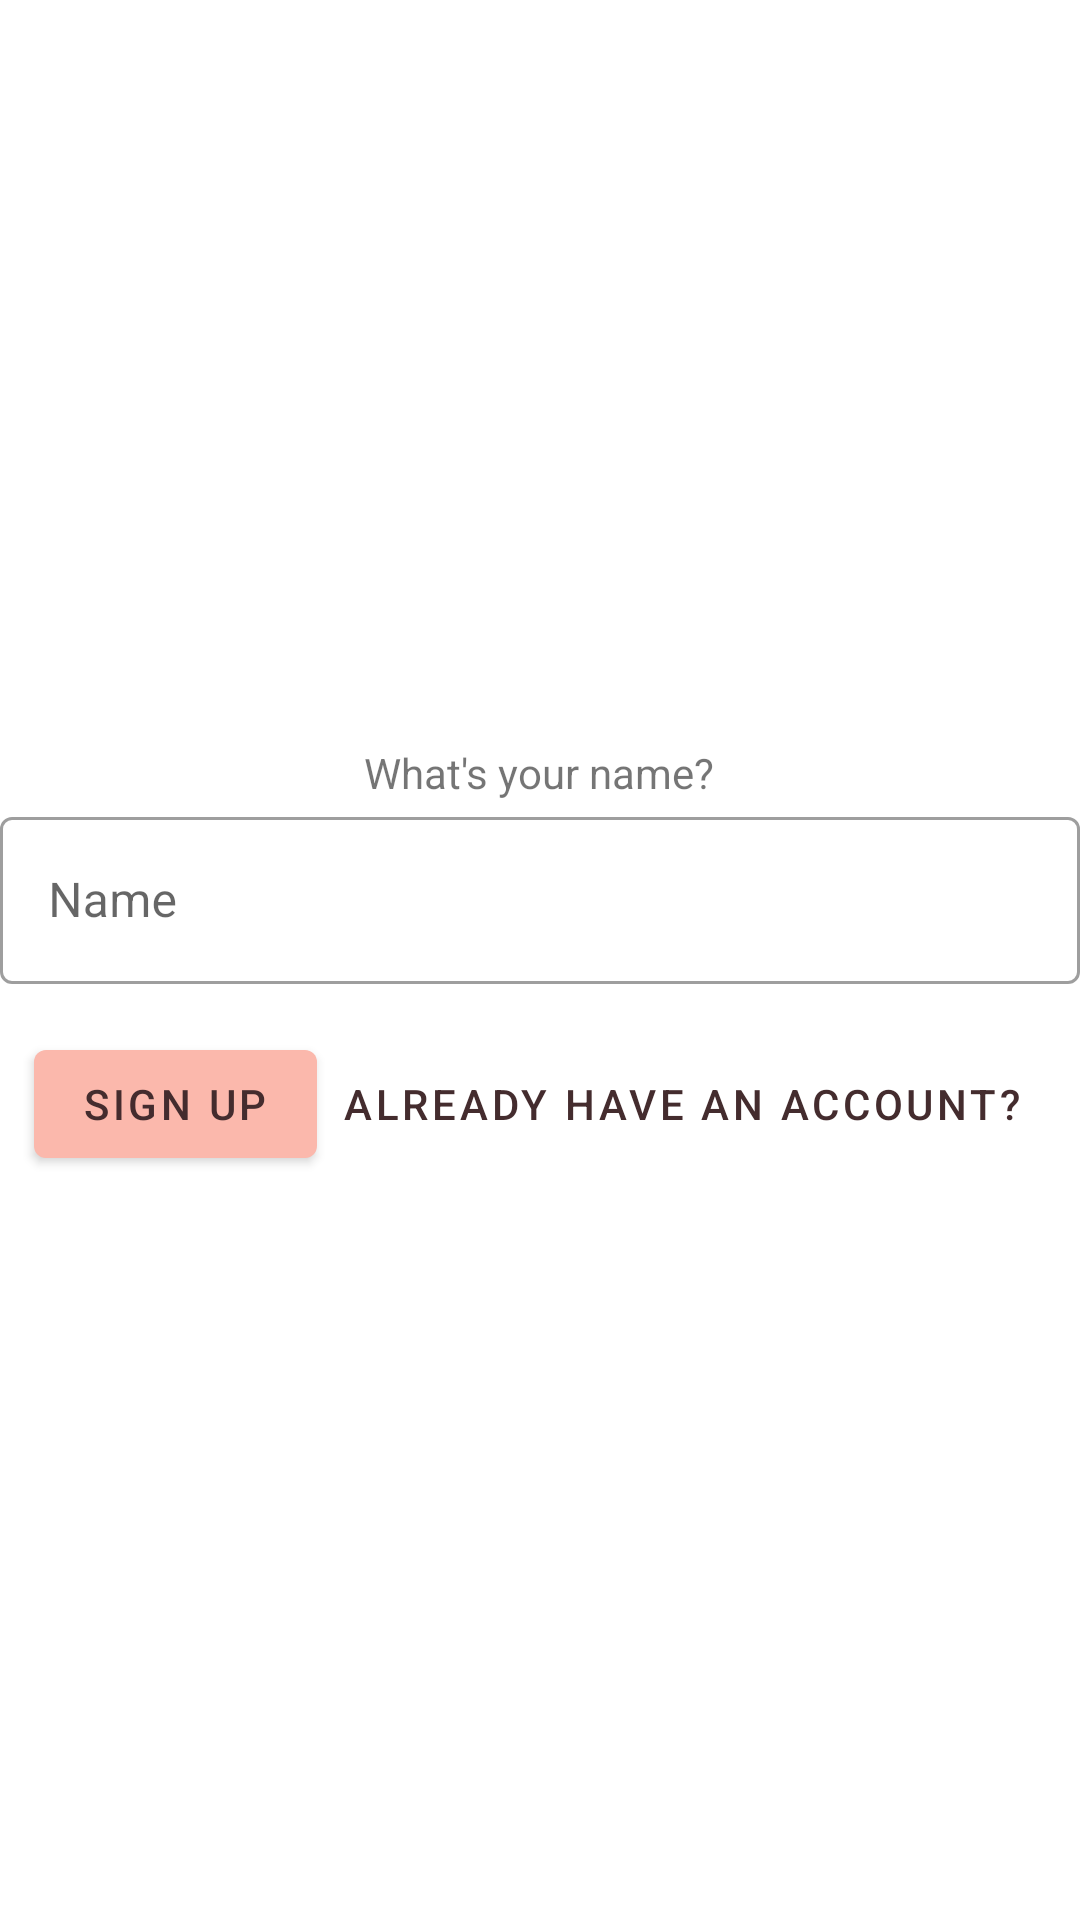

This screen was rendered from an Android layout file. Write that file and the resources it references.
<!-- AndroidManifest.xml: application theme Theme.MaterialComponents.Light.NoActionBar -->
<!-- res/layout/activity_sign_up.xml -->
<?xml version="1.0" encoding="utf-8"?>

<LinearLayout xmlns:android="http://schemas.android.com/apk/res/android"
    xmlns:app="http://schemas.android.com/apk/res-auto"
    xmlns:tools="http://schemas.android.com/tools"
    android:layout_width="match_parent"
    android:layout_height="match_parent"
    android:orientation="vertical"
    android:gravity="center"
    tools:context=".SignUp">

    <TextView
        android:layout_width="wrap_content"
        android:layout_height="wrap_content"
        android:text="What's your name?" />

    <com.google.android.material.textfield.TextInputLayout
        android:id="@+id/scorerName1"
        android:layout_width="match_parent"
        android:layout_height="wrap_content"
        android:hint="Name"
        style="@style/Widget.App.TextInputLayout">

        <com.google.android.material.textfield.TextInputEditText
            android:id="@+id/scorerName"
            android:layout_width="match_parent"
            android:layout_height="wrap_content"
            android:inputType="text"
            android:maxLines="1" />
    </com.google.android.material.textfield.TextInputLayout>

    <LinearLayout
        android:layout_width="match_parent"
        android:layout_height="wrap_content"
        android:orientation="horizontal"
        android:gravity="center">

    <com.google.android.material.button.MaterialButton
        android:id="@+id/next_button"
        android:layout_width="wrap_content"
        android:layout_height="wrap_content"
        android:text="Sign Up"
        android:onClick="toVerifyEmail"
        style="@style/Widget.Shrine.Button" />

    <com.google.android.material.button.MaterialButton
        android:id="@+id/cancel_button"
        android:layout_width="wrap_content"
        android:layout_height="wrap_content"
        android:text="Already have an account?"
        android:onClick="toSignInTwoFactors"
        style="@style/Widget.Shrine.Button.TextButton"/>

    </LinearLayout>

</LinearLayout>
<!-- resources referenced by this layout -->
<resources>
  <style name="Widget.App.TextInputLayout" parent="Widget.MaterialComponents.TextInputLayout.OutlinedBox">
          <item name="materialThemeOverlay">@style/ThemeOverlay.App.TextInputLayout</item>
      </style>
  <style parent="Widget.MaterialComponents.Button" name="Widget.Shrine.Button">
  
          <item name="android:textColor">@color/textColorPrimary</item>
  
          <item name="backgroundTint">@color/colorPrimaryDark</item>
  
      </style>
  <style parent="Widget.MaterialComponents.Button.TextButton" name="Widget.Shrine.Button.TextButton">
  
          <item name="android:textColor">@color/textColorPrimary</item>
  
      </style>
  <style parent="Widget.MaterialComponents.TextInputLayout.OutlinedBox" name="ThemeOverlay.App.TextInputLayout">
  
          <item name="hintTextAppearance">@style/TextAppearance.Shrine.TextInputLayout.HintText</item>
  
          <item name="hintTextColor">@color/textColorPrimary</item>
  
          <item name="android:paddingBottom">8dp</item>
  
          <item name="boxStrokeColor">@color/textInputOutlineColor</item>
  
      </style>
  <color name="textColorPrimary">#442C2E</color>
  <color name="colorPrimaryDark">#FBB8AC</color>
  <style parent="TextAppearance.MaterialComponents.Subtitle2" name="TextAppearance.Shrine.TextInputLayout.HintText">
  
          <item name="android:textColor">@color/textColorPrimary</item>
  
      </style>
  <color name="textInputOutlineColor">#FBB8AC</color>
</resources>
